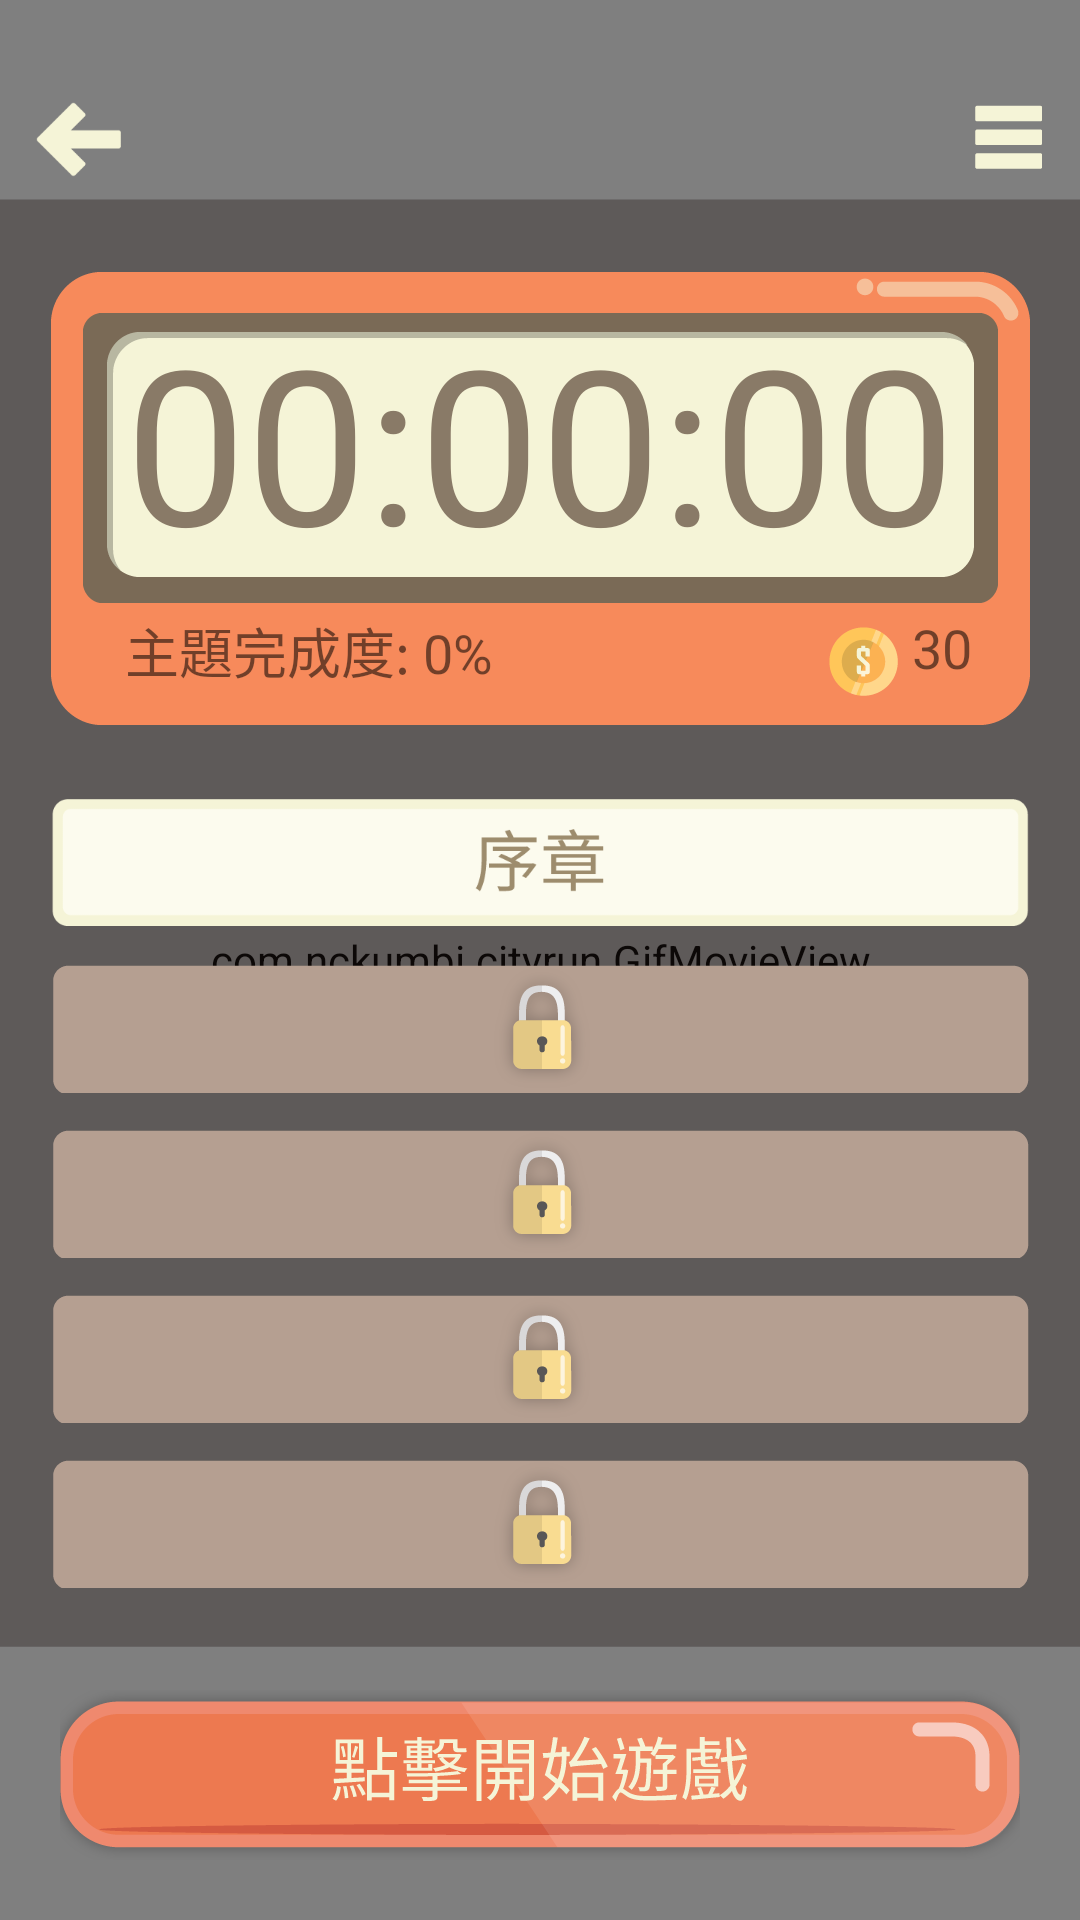

Here is an Android app screen rendered from its layout file. Give the layout XML and the strings, colors and styles it references.
<!-- AndroidManifest.xml: activity theme Theme.AppCompat.Light.NoActionBar -->
<!-- res/layout/activity_chapter_select.xml -->
<?xml version="1.0" encoding="utf-8"?>

<FrameLayout xmlns:android="http://schemas.android.com/apk/res/android"
    android:layout_width="match_parent"
    android:layout_height="match_parent"
    android:background="@drawable/chapter_select_bg">

    <com.nckumbi.cityrun.GifMovieView
        android:id="@+id/chapterSelectGif"
        android:layout_width="fill_parent"
        android:layout_height="fill_parent"
        android:layout_weight="1"
        android:layout_gravity="center" />

    <ImageView
        android:layout_width="fill_parent"
        android:layout_height="fill_parent"
        android:id="@+id/chapterSelectItems"
        android:layout_gravity="center"
        android:background="@drawable/chapter_select_items" />

    <RelativeLayout
        android:layout_width="match_parent"
        android:layout_height="250dp"
        android:layout_gravity="center_horizontal|top">

        <TextView
            android:layout_width="wrap_content"
            android:layout_height="wrap_content"
            android:textAppearance="?android:attr/textAppearanceLarge"
            android:text="00:00:00"
            android:id="@+id/chapterSelectClock"
            android:textSize="72dp"
            android:textColor="#897a67"
            android:layout_alignParentBottom="true"
            android:layout_centerHorizontal="true"
            android:layout_marginBottom="55dp" />

        <TextView
            android:layout_width="wrap_content"
            android:layout_height="wrap_content"
            android:text="主題完成度: 0%"
            android:id="@+id/chapterSelectProgress"
            android:layout_alignParentBottom="true"
            android:layout_alignLeft="@+id/chapterSelectClock"
            android:layout_alignStart="@+id/chapterSelectClock"
            android:layout_marginBottom="20dp"
            android:textSize="18dp" />

        <TextView
            android:layout_width="wrap_content"
            android:layout_height="wrap_content"
            android:text="30"
            android:id="@+id/chapterSelectGold"
            android:textSize="18dp"
            android:layout_alignTop="@+id/chapterSelectProgress"
            android:layout_alignParentRight="true"
            android:layout_alignParentEnd="true"
            android:layout_marginRight="36dp"
            android:layout_marginEnd="36dp" />
    </RelativeLayout>

    <ImageButton
        android:layout_width="wrap_content"
        android:layout_height="wrap_content"
        android:id="@+id/chapterSelectMenuImageButton"
        android:layout_gravity="right|top"
        android:layout_marginTop="34dp"
        android:layout_marginRight="12dp"
        android:background="@drawable/all_menu_icon" />

    <ImageButton
        android:layout_width="wrap_content"
        android:layout_height="wrap_content"
        android:id="@+id/chapterSelectBackImageButton"
        android:layout_gravity="left|top"
        android:layout_marginTop="34dp"
        android:layout_marginLeft="12dp"
        android:background="@drawable/all_back_arrow" />

    <LinearLayout
        android:orientation="vertical"
        android:layout_width="match_parent"
        android:layout_height="380dp"
        android:layout_gravity="center_horizontal|bottom">

        <ImageView
            android:layout_width="wrap_content"
            android:layout_height="55dp"
            android:id="@+id/chapterZeroImageView"
            android:layout_gravity="center_horizontal"
            android:src="@drawable/chapter_select_unlocked_chapter_zero" />

        <ImageView
            android:layout_width="wrap_content"
            android:layout_height="55dp"
            android:id="@+id/chapterOneImageView"
            android:layout_gravity="center_horizontal"
            android:src="@drawable/chapter_select_locked_chapter" />

        <ImageView
            android:layout_width="wrap_content"
            android:layout_height="55dp"
            android:id="@+id/chapterTwoImageView"
            android:layout_gravity="center_horizontal"
            android:src="@drawable/chapter_select_locked_chapter" />

        <ImageView
            android:layout_width="wrap_content"
            android:layout_height="55dp"
            android:id="@+id/chapterThreeImageView"
            android:layout_gravity="center_horizontal"
            android:src="@drawable/chapter_select_locked_chapter" />

        <ImageView
            android:layout_width="wrap_content"
            android:layout_height="55dp"
            android:id="@+id/chapterFourImageView"
            android:layout_gravity="center_horizontal"
            android:src="@drawable/chapter_select_locked_chapter" />
    </LinearLayout>

    <ImageButton
        android:layout_width="wrap_content"
        android:layout_height="wrap_content"
        android:id="@+id/chapterSelectGameStartImageButton"
        android:background="@drawable/chapter_select_game_start_button"
        android:layout_gravity="center_horizontal|bottom"
        android:layout_marginBottom="20dp" />

</FrameLayout>
<!-- resources referenced by this layout -->
<resources>
  <!-- drawable all_back_arrow: png bitmap (drawable, 572 bytes) -->
  <!-- drawable all_menu_icon: png bitmap (drawable-xhdpi, 274 bytes) -->
  <!-- drawable chapter_select_bg: png bitmap (drawable-xhdpi, 13779 bytes) -->
  <!-- drawable chapter_select_game_start_button: png bitmap (drawable-xhdpi, 11809 bytes) -->
  <!-- drawable chapter_select_items: png bitmap (drawable-xhdpi, 10836 bytes) -->
  <!-- drawable chapter_select_locked_chapter: png bitmap (drawable-xhdpi, 4569 bytes) -->
  <!-- drawable chapter_select_unlocked_chapter_zero: png bitmap (drawable-xhdpi, 3685 bytes) -->
</resources>
